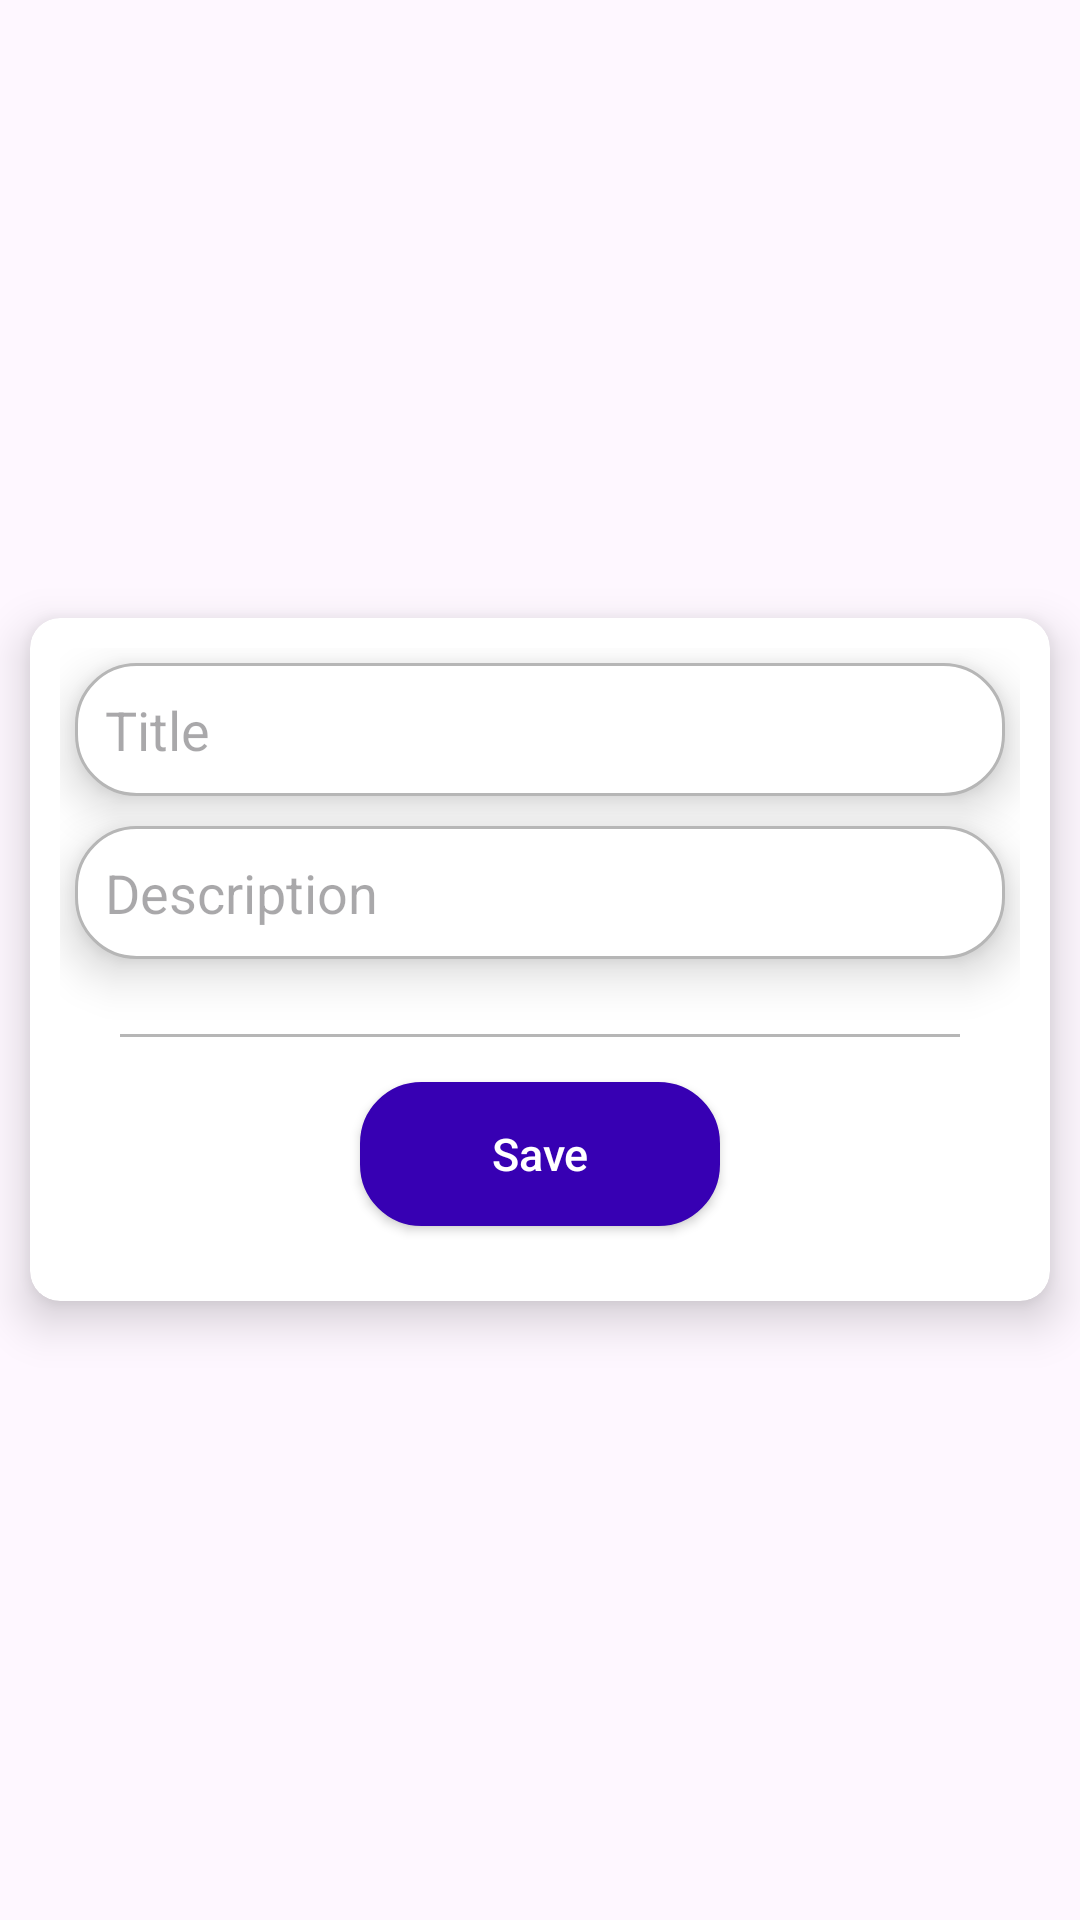

Here is an Android app screen rendered from its layout file. Give the layout XML and the strings, colors and styles it references.
<!-- AndroidManifest.xml: application theme Theme.MyApplicationFragmentsNav -->
<!-- res/layout/fragment_add_note.xml -->
<?xml version="1.0" encoding="utf-8"?>
<FrameLayout xmlns:android="http://schemas.android.com/apk/res/android"
    xmlns:tools="http://schemas.android.com/tools"
    android:layout_width="match_parent"
    android:layout_height="match_parent"
    xmlns:app="http://schemas.android.com/apk/res-auto"
    tools:context=".AddNoteFragment">

    <androidx.cardview.widget.CardView
        android:layout_gravity="center_vertical"
        android:layout_width="match_parent"
        android:layout_height="wrap_content"
        android:layout_margin="10dp"
        app:cardCornerRadius="10dp"
        android:elevation="9dp"
        app:cardElevation="9dp"
        app:contentPaddingRight="10dp"
        app:contentPaddingLeft="10dp"
        app:contentPaddingTop="10dp"
        app:contentPaddingBottom="10dp"
        >
        <androidx.appcompat.widget.LinearLayoutCompat
            android:gravity="center_vertical"
            android:layout_width="match_parent"
            android:layout_height="wrap_content"
            android:orientation="vertical"
            android:visibility="visible">
            <androidx.appcompat.widget.AppCompatEditText
                android:id="@+id/et_name"
                android:background="@drawable/edittextback"
                android:layout_margin="5dp"
                android:inputType="text"
                android:layout_gravity="center_vertical"
                android:gravity="center_vertical"
                android:layout_width="match_parent"
                android:layout_height="wrap_content"
                android:layout_centerHorizontal="true"
                android:layout_centerVertical="true"
                android:minHeight="30dp"
                android:hint="Title"
                android:padding="10dp"
                android:textColor="@color/black"
                android:textAllCaps="false"
                android:elevation="9dp"
                />

            <androidx.appcompat.widget.AppCompatEditText
                android:id="@+id/et_descreptiuon"
                android:background="@drawable/edittextback"
                android:layout_margin="5dp"
                android:inputType="text"
                android:layout_gravity="center_vertical"
                android:gravity="center_vertical"
                android:layout_width="match_parent"
                android:layout_height="wrap_content"
                android:layout_centerHorizontal="true"
                android:layout_centerVertical="true"
                android:minHeight="35dp"
                android:lines="5"
                android:hint="Description"
                android:padding="10dp"
                android:textColor="@color/black"
                android:textAllCaps="false"
                android:elevation="9dp"
                />

            <View
                android:layout_marginTop="20dp"
                android:layout_above="@id/layout"
                android:layout_marginHorizontal="20dp"
                android:background="@color/lightgray"
                android:layout_width="match_parent"
                android:layout_height="1dp"/>
            <androidx.appcompat.widget.LinearLayoutCompat
                android:id="@+id/layout"
                android:layout_marginVertical="10dp"
                android:layout_alignParentBottom="true"
                android:layout_marginHorizontal="5dp"
                android:gravity="center"
                android:layout_gravity="center"
                android:orientation="horizontal"
                android:layout_width="match_parent"
                android:layout_height="wrap_content">
                <androidx.appcompat.widget.AppCompatButton
                    android:layout_margin="5dp"
                    android:background="@drawable/edittextback"
                    android:backgroundTint="@color/purple_700"
                    android:layout_gravity="center"
                    android:id="@+id/btn_add"
                    android:textColor="@color/white"
                    android:textSize="15sp"
                    android:minWidth="120dp"
                    android:textAllCaps="false"
                    android:layout_width="wrap_content"
                    android:layout_height="wrap_content"
                    android:padding="5dp"
                    android:elevation="10dp"

                    android:text="Save" />

            </androidx.appcompat.widget.LinearLayoutCompat>






        </androidx.appcompat.widget.LinearLayoutCompat>

    </androidx.cardview.widget.CardView>


</FrameLayout>
<!-- resources referenced by this layout -->
<resources>
  <color name="black">#FF000000</color>
  <color name="lightgray">#B6B6B6</color>
  <color name="purple_700">#FF3700B3</color>
  <color name="white">#FFFFFFFF</color>
  <!-- drawable edittextback (drawable) -->
  <?xml version="1.0" encoding="utf-8"?>
  <shape xmlns:android="http://schemas.android.com/apk/res/android"
      android:shape="rectangle">
      <solid android:color="@color/white" />
      <stroke
          android:width="1dp"
          android:color="@color/lightgray" />
      <corners android:radius="20dp" />
  </shape>
  <style name="Theme.MyApplicationFragmentsNav" parent="Base.Theme.MyApplicationFragmentsNav" />
  <style name="Base.Theme.MyApplicationFragmentsNav" parent="Theme.Material3.DayNight.NoActionBar">
          
          
      </style>
</resources>
